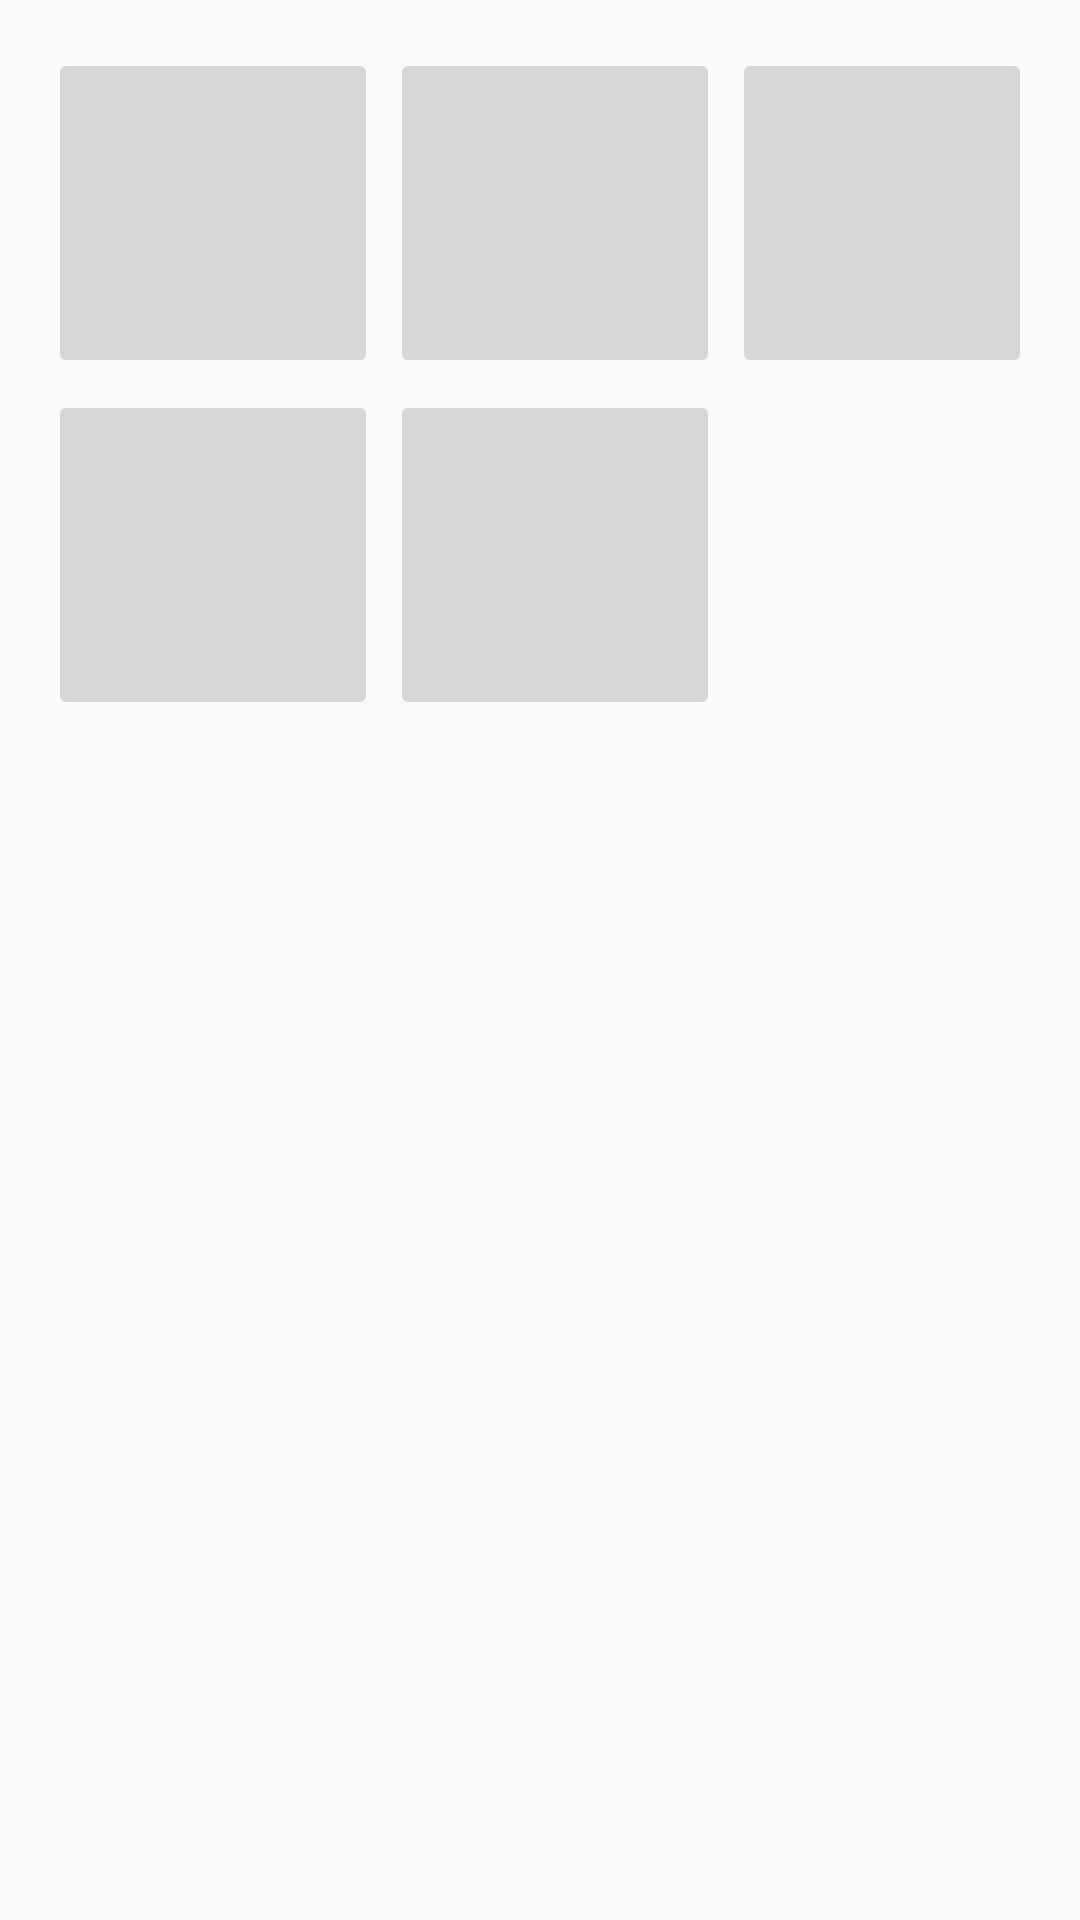

This screen was rendered from an Android layout file. Write that file and the resources it references.
<!-- AndroidManifest.xml: application theme AppTheme -->
<!-- res/layout/content_sport_selector.xml -->
<?xml version="1.0" encoding="utf-8"?>
<RelativeLayout xmlns:android="http://schemas.android.com/apk/res/android"
    xmlns:app="http://schemas.android.com/apk/res-auto"
    xmlns:tools="http://schemas.android.com/tools"
    android:id="@+id/sports_selector_rlayout"
    android:layout_width="wrap_content"
    android:layout_height="wrap_content"
    android:paddingBottom="@dimen/activity_vertical_margin"
    android:paddingLeft="@dimen/activity_horizontal_margin"
    android:paddingRight="@dimen/activity_horizontal_margin"
    android:paddingTop="@dimen/activity_vertical_margin"
    android:layout_gravity="center"
    app:layout_behavior="@string/appbar_scrolling_view_behavior"
    tools:context="com.wareshopc.app.truechalk.sportselector.SportSelectorActivity"
    tools:showIn="@layout/app_bar_sport_selector">

    

    <ImageButton
        android:layout_width="110dp"
        android:layout_height="110dp"
        android:id="@+id/soccerImageButton"
        android:layout_marginRight="4dp"
        android:layout_marginBottom="4dp"
        />

    <ImageButton
        android:layout_width="110dp"
        android:layout_height="110dp"
        android:id="@+id/footballImageButton"
        android:layout_toRightOf="@+id/soccerImageButton"
        android:layout_marginRight="4dp"
        android:layout_marginBottom="4dp"
        />

    <ImageButton
        android:layout_width="110dp"
        android:layout_height="110dp"
        android:id="@+id/basketballImageButton"
        android:layout_toRightOf="@+id/footballImageButton"
        android:layout_marginBottom="4dp"
        />


    <ImageButton
        android:layout_width="110dp"
        android:layout_height="110dp"
        android:id="@+id/baseballImageButton"
        android:layout_below="@+id/soccerImageButton"
        android:layout_marginRight="4dp"
        />

    <ImageButton
        android:layout_width="110dp"
        android:layout_height="110dp"
        android:id="@+id/volleyballImageButton"
        android:layout_below="@+id/footballImageButton"
        android:layout_toRightOf="@+id/baseballImageButton"
        />



    


</RelativeLayout>
<!-- res/layout/app_bar_sport_selector.xml (included above) -->
<?xml version="1.0" encoding="utf-8"?>
<android.support.design.widget.CoordinatorLayout xmlns:android="http://schemas.android.com/apk/res/android"
    xmlns:app="http://schemas.android.com/apk/res-auto"
    xmlns:tools="http://schemas.android.com/tools"
    android:layout_width="match_parent"
    android:layout_height="match_parent"
    android:fitsSystemWindows="true"
    android:background="@color/lighter_rustlike"
    tools:context="com.wareshopc.app.truechalk.sportselector.SportSelectorActivity">

    <android.support.design.widget.AppBarLayout
        android:layout_width="match_parent"
        android:layout_height="wrap_content"
        android:theme="@style/AppTheme.AppBarOverlay">

        <android.support.v7.widget.Toolbar
            android:id="@+id/toolbar"
            android:layout_width="match_parent"
            android:layout_height="?attr/actionBarSize"
            android:background="?attr/colorPrimary"
            app:popupTheme="@style/AppTheme.PopupOverlay" />

    </android.support.design.widget.AppBarLayout>

    <include layout="@layout/sport_selector_title"/>

    <include layout="@layout/content_sport_selector" />

    <android.support.design.widget.FloatingActionButton
        android:id="@+id/fab"
        android:layout_width="wrap_content"
        android:layout_height="wrap_content"
        android:layout_gravity="bottom|end"
        android:layout_margin="@dimen/fab_margin"
        android:src="@android:drawable/ic_dialog_email" />

</android.support.design.widget.CoordinatorLayout>
<!-- res/layout/sport_selector_title.xml (included above) -->
<?xml version="1.0" encoding="utf-8"?>
<RelativeLayout xmlns:android="http://schemas.android.com/apk/res/android"
    xmlns:app="http://schemas.android.com/apk/res-auto"
    xmlns:tools="http://schemas.android.com/tools"
    android:id="@+id/sports_selector_titlelayout"
    android:layout_width="fill_parent"
    android:layout_height="fill_parent"
    app:layout_behavior="@string/appbar_scrolling_view_behavior"
    tools:context="com.wareshopc.app.truechalk.sportselector.SportSelectorActivity"
    tools:showIn="@layout/app_bar_sport_selector">

    <TextView
        android:id="@+id/sport_selector_title_id"
        android:layout_width="wrap_content"
        android:layout_height="wrap_content"
        android:layout_centerHorizontal="true"
        android:text="@string/title_sport_selector_head"
        android:textSize="45sp"
        />

</RelativeLayout>
<!-- resources referenced by this layout -->
<resources>
  <color name="lighter_rustlike">#993300</color>
  <dimen name="activity_horizontal_margin">16dp</dimen>
  <dimen name="activity_vertical_margin">16dp</dimen>
  <dimen name="fab_margin">16dp</dimen>
  <string name="title_sport_selector_head">Pick A Sport!</string>
  <style name="AppTheme.AppBarOverlay" parent="ThemeOverlay.AppCompat.Dark.ActionBar" />
  <style name="AppTheme.PopupOverlay" parent="ThemeOverlay.AppCompat.Light" />
  <style name="AppTheme" parent="Theme.AppCompat.Light.DarkActionBar">
          
      </style>
</resources>
